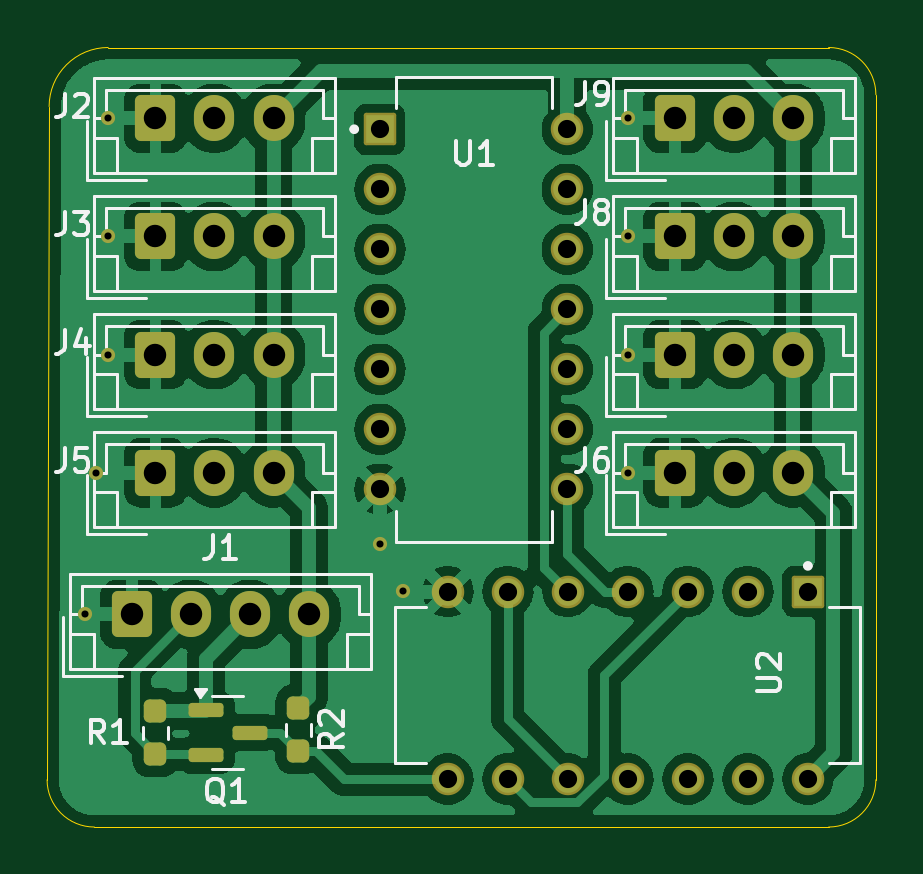
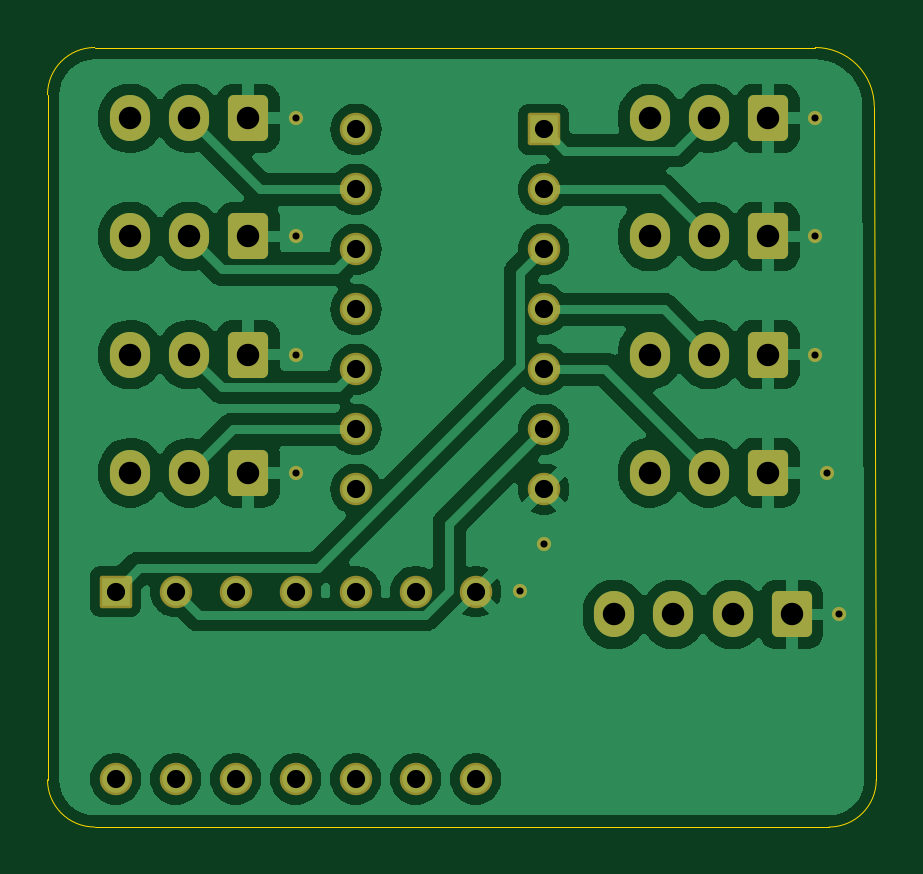
Circuit board: 11 layer files. Board 35.1 x 33.0 mm.
- bottom_copper: Senzory_gate-B_Cu.gbl (79618 bytes)
- bottom_mask: Senzory_gate-B_Mask.gbs (3298 bytes)
- paste: Senzory_gate-B_Paste.gbp (506 bytes)
- bottom_silk: Senzory_gate-B_Silkscreen.gbo (3310 bytes)
- outline: Senzory_gate-Edge_Cuts.gm1 (1069 bytes)
- top_copper: Senzory_gate-F_Cu.gtl (89366 bytes)
- top_mask: Senzory_gate-F_Mask.gts (3703 bytes)
- paste: Senzory_gate-F_Paste.gtp (1468 bytes)
- top_silk: Senzory_gate-F_Silkscreen.gto (25215 bytes)
- drill: Senzory_gate-NPTH.drl (281 bytes)
- drill: Senzory_gate-PTH.drl (1398 bytes)

=== bottom_copper: Senzory_gate-B_Cu.gbl (79618 bytes, source omitted) ===
=== bottom_mask: Senzory_gate-B_Mask.gbs (3298 bytes, source withheld) ===
=== paste: Senzory_gate-B_Paste.gbp ===
G04 #@! TF.GenerationSoftware,KiCad,Pcbnew,8.0.8*
G04 #@! TF.CreationDate,2025-02-07T11:49:09+01:00*
G04 #@! TF.ProjectId,Senzory_gate,53656e7a-6f72-4795-9f67-6174652e6b69,rev?*
G04 #@! TF.SameCoordinates,Original*
G04 #@! TF.FileFunction,Paste,Bot*
G04 #@! TF.FilePolarity,Positive*
%FSLAX46Y46*%
G04 Gerber Fmt 4.6, Leading zero omitted, Abs format (unit mm)*
G04 Created by KiCad (PCBNEW 8.0.8) date 2025-02-07 11:49:09*
%MOMM*%
%LPD*%
G01*
G04 APERTURE LIST*
G04 APERTURE END LIST*
M02*

=== bottom_silk: Senzory_gate-B_Silkscreen.gbo (3310 bytes, source withheld) ===
=== outline: Senzory_gate-Edge_Cuts.gm1 ===
G04 #@! TF.GenerationSoftware,KiCad,Pcbnew,8.0.8*
G04 #@! TF.CreationDate,2025-02-07T11:49:10+01:00*
G04 #@! TF.ProjectId,Senzory_gate,53656e7a-6f72-4795-9f67-6174652e6b69,rev?*
G04 #@! TF.SameCoordinates,Original*
G04 #@! TF.FileFunction,Profile,NP*
%FSLAX46Y46*%
G04 Gerber Fmt 4.6, Leading zero omitted, Abs format (unit mm)*
G04 Created by KiCad (PCBNEW 8.0.8) date 2025-02-07 11:49:10*
%MOMM*%
%LPD*%
G01*
G04 APERTURE LIST*
G04 #@! TA.AperFunction,Profile*
%ADD10C,0.050000*%
G04 #@! TD*
G04 APERTURE END LIST*
D10*
X113000000Y-81000000D02*
G75*
G02*
X111000000Y-83000000I-2000000J0D01*
G01*
X111000000Y-83000000D02*
X79914214Y-83000000D01*
X79914214Y-83000000D02*
G75*
G02*
X77914200Y-81000000I-14J2000000D01*
G01*
X113000000Y-52000000D02*
X113000000Y-81000000D01*
X78000000Y-52500000D02*
G75*
G02*
X80500000Y-50000000I2500000J0D01*
G01*
X111000000Y-50000000D02*
G75*
G02*
X113000000Y-52000000I0J-2000000D01*
G01*
X111000000Y-50000000D02*
X80500000Y-50000000D01*
X78000000Y-52500000D02*
X77914214Y-81000000D01*
M02*

=== top_copper: Senzory_gate-F_Cu.gtl (89366 bytes, source omitted) ===
=== top_mask: Senzory_gate-F_Mask.gts (3703 bytes, source withheld) ===
=== paste: Senzory_gate-F_Paste.gtp (1468 bytes, source withheld) ===
=== top_silk: Senzory_gate-F_Silkscreen.gto (25215 bytes, source omitted) ===
=== drill: Senzory_gate-NPTH.drl ===
M48
; DRILL file {KiCad 8.0.8} date 2025-02-07T11:49:49+0100
; FORMAT={-:-/ absolute / metric / decimal}
; #@! TF.CreationDate,2025-02-07T11:49:49+01:00
; #@! TF.GenerationSoftware,Kicad,Pcbnew,8.0.8
; #@! TF.FileFunction,NonPlated,1,2,NPTH
FMAT,2
METRIC
%
G90
G05
M30

=== drill: Senzory_gate-PTH.drl ===
M48
; DRILL file {KiCad 8.0.8} date 2025-02-07T11:49:49+0100
; FORMAT={-:-/ absolute / metric / decimal}
; #@! TF.CreationDate,2025-02-07T11:49:49+01:00
; #@! TF.GenerationSoftware,Kicad,Pcbnew,8.0.8
; #@! TF.FileFunction,Plated,1,2,PTH
FMAT,2
METRIC
; #@! TA.AperFunction,Plated,PTH,ViaDrill
T1C0.300
; #@! TA.AperFunction,Plated,PTH,ComponentDrill
T2C0.770
; #@! TA.AperFunction,Plated,PTH,ComponentDrill
T3C0.950
%
G90
G05
T1
X79.5Y-74.0
X80.0Y-68.0
X80.5Y-53.0
X80.5Y-58.0
X80.5Y-63.0
X92.0Y-71.0
X93.0Y-73.0
X102.5Y-53.0
X102.5Y-58.0
X102.5Y-63.0
X102.5Y-68.0
T2
X92.0Y-53.46
X92.0Y-56.0
X92.0Y-58.54
X92.0Y-61.08
X92.0Y-63.62
X92.0Y-66.16
X92.0Y-68.7
X94.88Y-73.03
X94.88Y-80.97
X97.42Y-73.03
X97.42Y-80.97
X99.94Y-53.46
X99.94Y-56.0
X99.94Y-58.54
X99.94Y-61.08
X99.94Y-63.62
X99.94Y-66.16
X99.94Y-68.7
X99.96Y-73.03
X99.96Y-80.97
X102.5Y-73.03
X102.5Y-80.97
X105.04Y-73.03
X105.04Y-80.97
X107.58Y-73.03
X107.58Y-80.97
X110.12Y-73.03
X110.12Y-80.97
T3
X81.5Y-74.0
X82.5Y-53.0
X82.5Y-58.0
X82.5Y-63.0
X82.5Y-68.0
X84.0Y-74.0
X85.0Y-53.0
X85.0Y-58.0
X85.0Y-63.0
X85.0Y-68.0
X86.5Y-74.0
X87.5Y-53.0
X87.5Y-58.0
X87.5Y-63.0
X87.5Y-68.0
X89.0Y-74.0
X104.5Y-53.0
X104.5Y-58.0
X104.5Y-63.0
X104.5Y-68.0
X107.0Y-53.0
X107.0Y-58.0
X107.0Y-63.0
X107.0Y-68.0
X109.5Y-53.0
X109.5Y-58.0
X109.5Y-63.0
X109.5Y-68.0
M30

